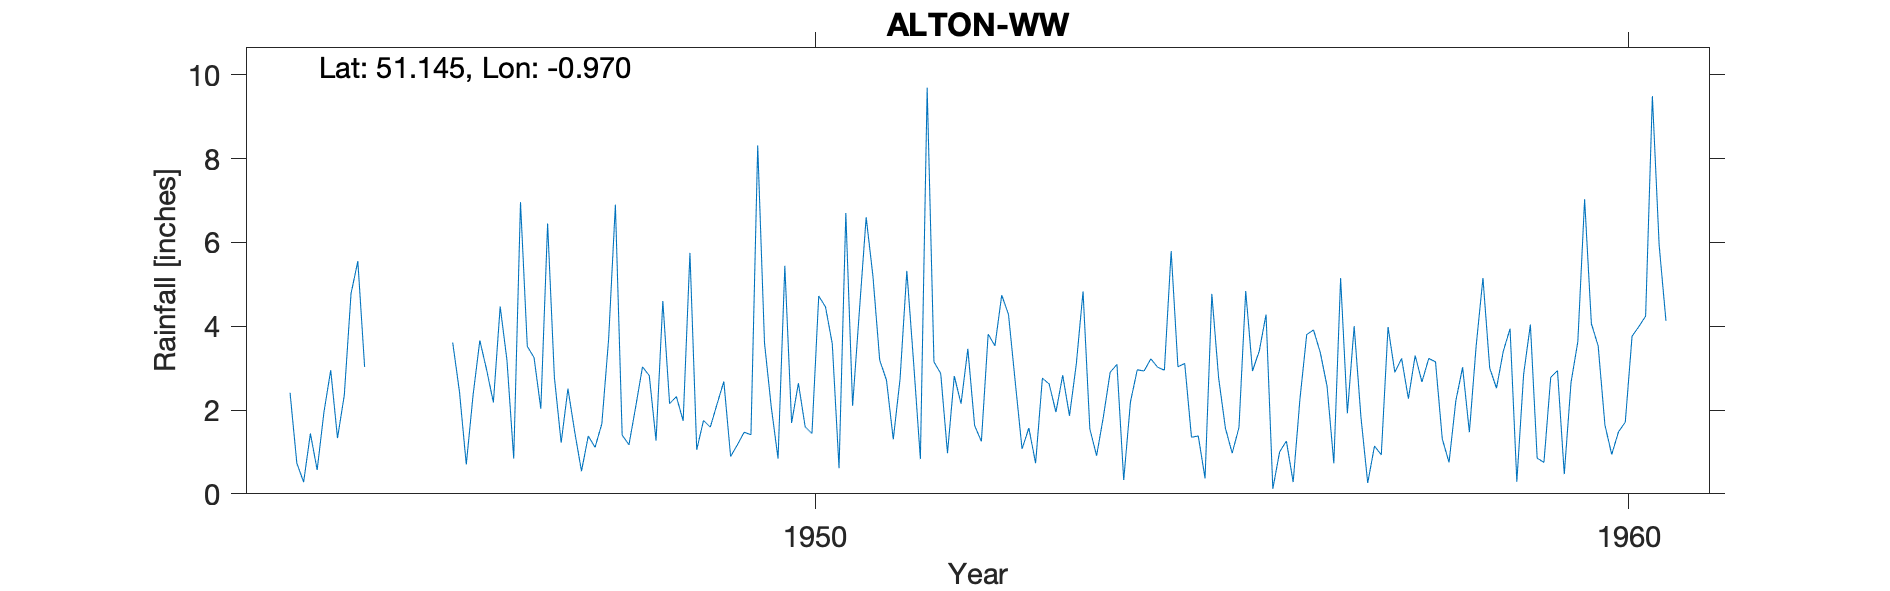

The table this chart was drawn from, first rows:
ALTON-WW, , , , , , , , , , , , , , , , , , , , 
Grid ref, SU721389, Long, -0.97, Lat, 51.15, Elevation, 440, ft, , , , , , , , , , , , 
Station no, 0744/6/3, , , , , , , , , , , , , , , , , , , 
, 1941, 1942, 1943, 1944, 1945, 1946, 1947, 1948, 1949, 1950, 1951, 1952, 1953, 1954, 1955, 1956, 1957, 1958, 1959, 1960
January, , , , 2.41, , 3.61, 3.25, 6.9, 1.05, 0.84, 4.36, 2.87, 1.07, 1.84, 3.11, 4.28, 1.92, 3.23, 3.94, 4.06
February, , , , 0.73, , 2.43, 2.03, 1.4, 1.75, 5.44, 6.6, 0.97, 1.57, 2.9, 1.35, 0.12, 4, 3.15, 0.29, 3.53
March, , , , 0.28, , 0.7, 6.45, 1.17, 1.59, 1.69, 5.19, 2.81, 0.73, 3.09, 1.38, 1, 1.83, 1.31, 2.85, 1.64
April, , , , 1.44, , 2.35, 2.78, 2.08, 2.14, 2.64, 3.19, 2.15, 2.76, 0.33, 0.37, 1.26, 0.26, 0.75, 4.04, 0.94
May, , , , 0.57, , 3.66, 1.22, 3.03, 2.68, 1.6, 2.71, 3.46, 2.62, 2.2, 4.77, 0.28, 1.14, 2.22, 0.85, 1.48
June, , , , 1.95, , 2.96, 2.51, 2.82, 0.89, 1.44, 1.3, 1.63, 1.95, 2.96, 2.77, 2.26, 0.93, 3.02, 0.75, 1.71
July, , , , 2.95, , 2.18, 1.48, 1.27, 1.17, 4.72, 2.74, 1.25, 2.83, 2.93, 1.57, 3.8, 3.98, 1.47, 2.78, 3.76
August, , , , 1.33, , 4.47, 0.54, 4.6, 1.47, 4.46, 5.32, 3.81, 1.86, 3.22, 0.97, 3.91, 2.9, 3.53, 2.94, 3.99
September, , , , 2.35, , 3.19, 1.38, 2.15, 1.41, 3.58, 3.13, 3.53, 3.09, 3.02, 1.58, 3.37, 3.23, 5.15, 0.47, 4.24
October, , , , 4.78, , 0.84, 1.11, 2.32, 8.31, 0.61, 0.83, 4.74, 4.83, 2.95, 4.84, 2.57, 2.27, 3, 2.66, 9.49
November, , , , 5.55, , 6.96, 1.67, 1.74, 3.6, 6.7, 9.69, 4.28, 1.55, 5.79, 2.93, 0.73, 3.3, 2.52, 3.63, 5.93
December, , , , 3.03, , 3.52, 3.69, 5.75, 2.07, 2.1, 3.15, 2.66, 0.91, 3.03, 3.41, 5.15, 2.67, 3.4, 7.03, 4.13
Total, , , , 27.37, , 36.87, 28.11, 35.23, 28.13, 35.82, 48.21, 34.16, 25.77, 34.26, 29.05, 28.73, 28.43, 32.75, 32.23, 44.9
Post 1960 known as Alton W Wks SRC_ID 63…, , , , , , , , , , , , , , , , , , , , 
Station in use 1944-1999, , , , , , , , , , , , , , , , , , , , 
1944 May 1st  New gauge and new site, , , , , , , , , , , , , , , , , , , , 
1946 Not printed Low, , , , , , , , , , , , , , , , , , , , 
1954-1957 Low, , , , , , , , , , , , , , , , , , , , 
1957 Not printed Low, , , , , , , , , , , , , , , , , , , , 
1958 July 6th Inspection Gauge was put b…, , , , , , , , , , , , , , , , , , , , 
1958 Not printed, , , , , , , , , , , , , , , , , , , , 
Since it is unknown when in 1954 gauge w…, , , , , , , , , , , , , , , , , , , , 
